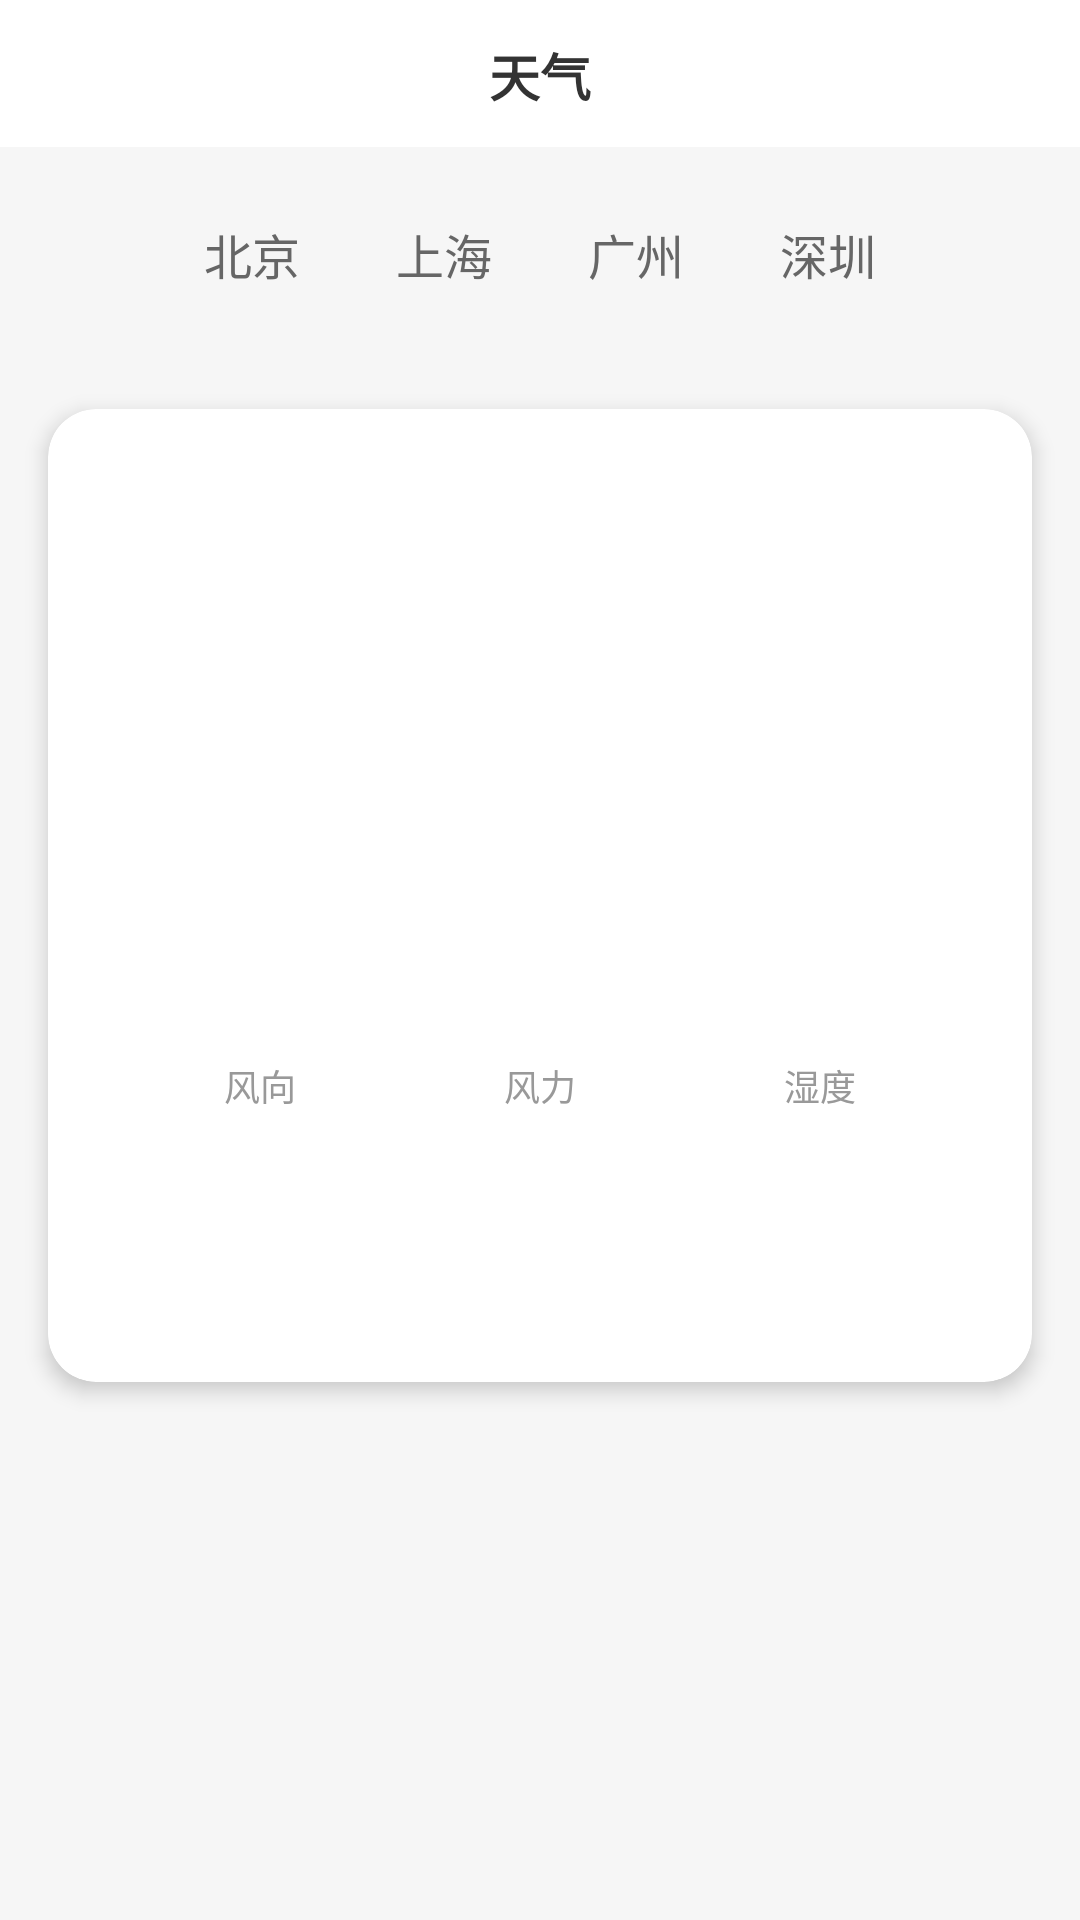

Layout XML and referenced resources for this Android screen:
<!-- AndroidManifest.xml: application theme Theme.XhsDemo -->
<!-- res/layout/fragment_weather.xml -->
<?xml version="1.0" encoding="utf-8"?>
<androidx.constraintlayout.widget.ConstraintLayout xmlns:android="http://schemas.android.com/apk/res/android"
    xmlns:app="http://schemas.android.com/apk/res-auto"
    xmlns:tools="http://schemas.android.com/tools"
    android:layout_width="match_parent"
    android:layout_height="match_parent"
    android:background="#F6F6F6">

    <View
        android:id="@+id/statusBarSpace"
        android:layout_width="match_parent"
        android:layout_height="1dp"
        android:background="@color/white"
        app:layout_constraintTop_toTopOf="parent" />

    <LinearLayout
        android:id="@+id/toolbar"
        android:layout_width="match_parent"
        android:layout_height="48dp"
        android:background="@color/white"
        android:gravity="center"
        android:orientation="horizontal"
        app:layout_constraintTop_toBottomOf="@id/statusBarSpace">

        <TextView
            android:layout_width="wrap_content"
            android:layout_height="wrap_content"
            android:text="天气"
            android:textColor="#333333"
            android:textSize="17sp"
            android:textStyle="bold" />
    </LinearLayout>

    <LinearLayout
        android:id="@+id/cityTabs"
        android:layout_width="match_parent"
        android:layout_height="wrap_content"
        android:orientation="horizontal"
        android:padding="16dp"
        android:gravity="center_horizontal"
        app:layout_constraintTop_toBottomOf="@id/toolbar">

        <TextView
            android:id="@+id/tabBeijing"
            style="@style/WeatherTab"
            android:text="北京" />

        <TextView
            android:id="@+id/tabShanghai"
            style="@style/WeatherTab"
            android:text="上海" />

        <TextView
            android:id="@+id/tabGuangzhou"
            style="@style/WeatherTab"
            android:text="广州" />

        <TextView
            android:id="@+id/tabShenzhen"
            style="@style/WeatherTab"
            android:text="深圳" />

    </LinearLayout>

    <androidx.cardview.widget.CardView
        android:id="@+id/weatherCard"
        android:layout_width="match_parent"
        android:layout_height="wrap_content"
        android:layout_margin="16dp"
        app:cardCornerRadius="16dp"
        app:cardElevation="4dp"
        app:cardBackgroundColor="@color/white"
        app:layout_constraintTop_toBottomOf="@id/cityTabs">

        <LinearLayout
            android:layout_width="match_parent"
            android:layout_height="wrap_content"
            android:orientation="vertical"
            android:padding="24dp"
            android:gravity="center">

            <TextView
                android:id="@+id/tvCity"
                android:layout_width="wrap_content"
                android:layout_height="wrap_content"
                tools:text="上海市"
                android:textSize="24sp"
                android:textStyle="bold"
                android:textColor="#333333"/>

            <TextView
                android:id="@+id/tvTemperature"
                android:layout_width="wrap_content"
                android:layout_height="wrap_content"
                android:layout_marginTop="16dp"
                tools:text="25°"
                android:textSize="64sp"
                android:textStyle="bold"
                android:textColor="#333333"/>

            <TextView
                android:id="@+id/tvWeather"
                android:layout_width="wrap_content"
                android:layout_height="wrap_content"
                android:layout_marginTop="8dp"
                tools:text="晴"
                android:textSize="20sp"
                android:textColor="#666666"/>

            <LinearLayout
                android:layout_width="match_parent"
                android:layout_height="wrap_content"
                android:layout_marginTop="24dp"
                android:orientation="horizontal"
                android:gravity="center">

                <LinearLayout
                    android:layout_width="0dp"
                    android:layout_height="wrap_content"
                    android:layout_weight="1"
                    android:gravity="center"
                    android:orientation="vertical">
                    <TextView
                        android:layout_width="wrap_content"
                        android:layout_height="wrap_content"
                        android:text="风向"
                        android:textSize="12sp"
                        android:textColor="#999999"/>
                    <TextView
                        android:id="@+id/tvWindDirection"
                        android:layout_width="wrap_content"
                        android:layout_height="wrap_content"
                        android:layout_marginTop="4dp"
                        tools:text="东南风"
                        android:textSize="16sp"
                        android:textColor="#333333"/>
                </LinearLayout>

                <LinearLayout
                    android:layout_width="0dp"
                    android:layout_height="wrap_content"
                    android:layout_weight="1"
                    android:gravity="center"
                    android:orientation="vertical">
                    <TextView
                        android:layout_width="wrap_content"
                        android:layout_height="wrap_content"
                        android:text="风力"
                        android:textSize="12sp"
                        android:textColor="#999999"/>
                    <TextView
                        android:id="@+id/tvWindPower"
                        android:layout_width="wrap_content"
                        android:layout_height="wrap_content"
                        android:layout_marginTop="4dp"
                        tools:text="≤3级"
                        android:textSize="16sp"
                        android:textColor="#333333"/>
                </LinearLayout>

                <LinearLayout
                    android:layout_width="0dp"
                    android:layout_height="wrap_content"
                    android:layout_weight="1"
                    android:gravity="center"
                    android:orientation="vertical">
                    <TextView
                        android:layout_width="wrap_content"
                        android:layout_height="wrap_content"
                        android:text="湿度"
                        android:textSize="12sp"
                        android:textColor="#999999"/>
                    <TextView
                        android:id="@+id/tvHumidity"
                        android:layout_width="wrap_content"
                        android:layout_height="wrap_content"
                        android:layout_marginTop="4dp"
                        tools:text="45%"
                        android:textSize="16sp"
                        android:textColor="#333333"/>
                </LinearLayout>

            </LinearLayout>

            <TextView
                android:id="@+id/tvReportTime"
                android:layout_width="wrap_content"
                android:layout_height="wrap_content"
                android:layout_marginTop="24dp"
                tools:text="更新于 14:00"
                android:textSize="12sp"
                android:textColor="#999999"/>

        </LinearLayout>

    </androidx.cardview.widget.CardView>

    <ProgressBar
        android:id="@+id/progressBar"
        android:layout_width="wrap_content"
        android:layout_height="wrap_content"
        android:visibility="gone"
        app:layout_constraintTop_toTopOf="@id/weatherCard"
        app:layout_constraintBottom_toBottomOf="@id/weatherCard"
        app:layout_constraintStart_toStartOf="@id/weatherCard"
        app:layout_constraintEnd_toEndOf="@id/weatherCard"/>

    <TextView
        android:id="@+id/tvError"
        android:layout_width="wrap_content"
        android:layout_height="wrap_content"
        android:text="加载失败，点击重试"
        android:textColor="#FF5252"
        android:visibility="gone"
        app:layout_constraintTop_toTopOf="@id/weatherCard"
        app:layout_constraintBottom_toBottomOf="@id/weatherCard"
        app:layout_constraintStart_toStartOf="@id/weatherCard"
        app:layout_constraintEnd_toEndOf="@id/weatherCard"/>

</androidx.constraintlayout.widget.ConstraintLayout>
<!-- resources referenced by this layout -->
<resources>
  <color name="white">#FFFFFFFF</color>
  <style name="WeatherTab">
          <item name="android:layout_width">wrap_content</item>
          <item name="android:layout_height">wrap_content</item>
          <item name="android:paddingStart">16dp</item>
          <item name="android:paddingEnd">16dp</item>
          <item name="android:paddingTop">8dp</item>
          <item name="android:paddingBottom">8dp</item>
          <item name="android:textSize">16sp</item>
          <item name="android:textColor">#666666</item>
          <item name="android:textStyle">normal</item>
      </style>
  <style name="Theme.XhsDemo" parent="Base.Theme.XhsDemo" />
  <style name="Base.Theme.XhsDemo" parent="Theme.Material3.DayNight.NoActionBar">
          
          
      </style>
</resources>
